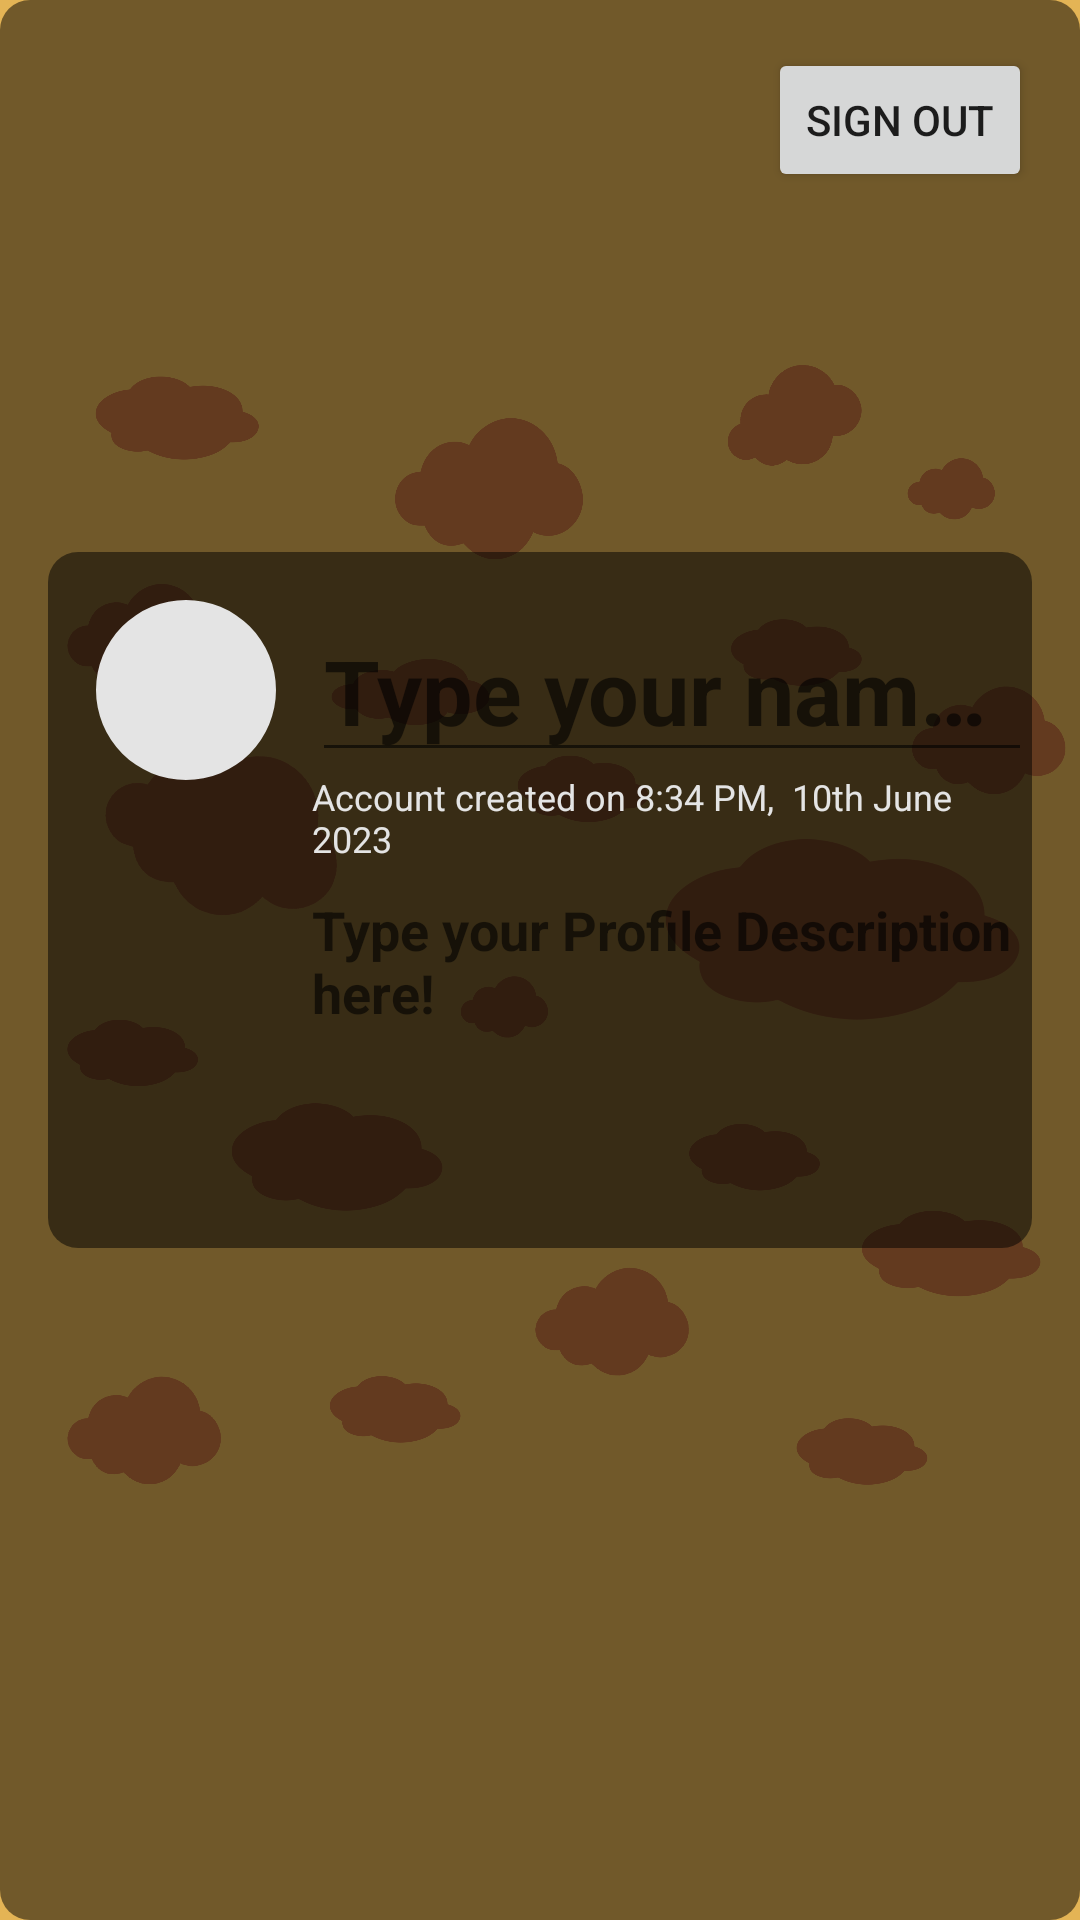

The Android layout XML behind this screen, and the referenced resources:
<!-- AndroidManifest.xml: application theme Theme.umami_burger -->
<!-- res/layout/fragment_profile_edit.xml -->
<?xml version="1.0" encoding="utf-8"?>
<FrameLayout xmlns:android="http://schemas.android.com/apk/res/android"
    xmlns:app="http://schemas.android.com/apk/res-auto"
    xmlns:tools="http://schemas.android.com/tools"
    android:layout_width="match_parent"
    android:layout_height="match_parent"
    tools:context=".MainActivity">


    <androidx.coordinatorlayout.widget.CoordinatorLayout
        android:layout_width="match_parent"
        android:layout_height="match_parent"
        android:id="@+id/fragment_profile"
        android:background="@color/background_color">

        <ImageView
            android:id="@+id/background_image"
            android:layout_width="match_parent"
            android:layout_height="wrap_content"
            android:layout_alignParentBottom="true"
            android:scaleType="fitCenter"
            android:clickable="true"
            android:src="@drawable/background_clouds" />

        <RelativeLayout
            android:layout_width="match_parent"
            android:layout_height="match_parent"
            android:background="@drawable/back"
            >
            <Button
                android:layout_alignParentRight="true"
                android:layout_width="wrap_content"
                android:layout_height="wrap_content"
                android:text="@string/Sign_Out"
                android:layout_marginRight="16dp"
                android:layout_marginTop="16dp"
                android:id="@+id/btnSignout"></Button>


            <androidx.constraintlayout.widget.ConstraintLayout
                android:id="@+id/profile_header"
                android:layout_width="match_parent"
                android:layout_height="wrap_content"
                android:layout_below="@id/btnSignout"
                android:layout_marginStart="16dp"
                android:layout_marginTop="120dp"
                android:layout_marginEnd="16dp"
                android:layout_marginBottom="16dp"
                android:background="@drawable/back">

                <com.google.android.material.imageview.ShapeableImageView
                    android:id="@+id/avatar_image_view"
                    style="@style/CircularAvatarStyle"
                    android:layout_width="60dp"
                    android:layout_height="60dp"
                    android:layout_marginStart="16dp"
                    android:layout_marginTop="16dp"
                    android:background="@color/light_grey"
                    app:layout_constraintStart_toStartOf="parent"
                    android:src="@drawable/add_photo_alternate_black_24dp"
                    app:layout_constraintTop_toTopOf="parent" />

                <LinearLayout
                    android:id="@+id/layout_posted_by"
                    android:layout_width="0dp"
                    android:layout_height="wrap_content"
                    android:layout_marginStart="12dp"
                    android:layout_marginTop="0dp"
                    android:orientation="vertical"
                    app:layout_constraintStart_toEndOf="@id/avatar_image_view"
                    app:layout_constraintEnd_toEndOf="parent"
                    app:layout_constraintTop_toTopOf="@id/avatar_image_view">

                    <EditText
                        android:id="@+id/display_name_edit_text"
                        android:layout_width="wrap_content"
                        android:layout_height="wrap_content"
                        android:ellipsize="end"
                        android:maxLines="2"
                        android:textAlignment="textStart"
                        android:textColor="@color/light_grey"
                        android:textSize="30dp"
                        android:textStyle="bold"
                        android:inputType="text"
                        tools:text="Steve Jobsn't"
                        android:hint="@string/inputYourName"/>

                    <TextView
                        android:id="@+id/post_time_text_view"
                        android:layout_width="wrap_content"
                        android:layout_height="wrap_content"
                        android:ellipsize="end"
                        android:maxLines="2"
                        android:textSize="12dp"
                        android:text="Account created on 8:34 PM,  10th June 2023 "
                        android:textColor="@color/light_grey"/>

                    <EditText
                        android:id="@+id/description_edit_text"
                        android:layout_width="match_parent"
                        android:layout_height="wrap_content"
                        android:layout_marginTop="10dp"
                        android:layout_marginBottom="10dp"
                        android:textColor="@color/light_grey"
                        android:textStyle="bold"
                        android:inputType="textMultiLine"
                        android:background="@null"
                        android:hint="@string/inputYourDescription"
                        tools:text="Brian Marty : my favourite place on earth" />
                    <TextView
                        android:layout_width="wrap_content"
                        android:layout_height="wrap_content"
                        tools:text="x/120"
                        android:textColor="@color/successful">

                    </TextView>

                    <Button
                        android:layout_width="24dp"
                        android:layout_height="24dp"
                        android:background="@drawable/baseline_check_24"
                        android:layout_marginTop="10dp"
                        android:layout_marginRight="10dp"
                        android:layout_marginBottom="10dp"
                        android:id="@+id/btnEditProfile"
                        android:layout_gravity="end"
                        android:padding="30dp"

                        >

                    </Button>

                </LinearLayout>



            </androidx.constraintlayout.widget.ConstraintLayout>



        </RelativeLayout>



    </androidx.coordinatorlayout.widget.CoordinatorLayout>

</FrameLayout>
<!-- resources referenced by this layout -->
<resources>
  <color name="background_color">#E4B455</color>
  <color name="light_grey">#E4E4E4</color>
  <color name="successful">#0D8E0D</color>
  <!-- drawable back (drawable) -->
  <shape xmlns:android="http://schemas.android.com/apk/res/android" android:shape="rectangle" >
      <solid android:color="#80000000" />
      <corners android:radius="10dip"/>
  </shape>
  <!-- drawable background_clouds: png bitmap (drawable, 347017 bytes) -->
  <string name="Sign_Out">Sign out</string>
  <string name="inputYourDescription">Type your Profile Description here!</string>
  <string name="inputYourName">Type your name here</string>
  <style name="CircularAvatarStyle">
          <item name="shapeAppearanceOverlay">@style/ShapeAppearanceOverlay.CircularImage</item>
          <item name="android:scaleType">centerCrop</item>
      </style>
  <style name="Theme.umami_burger" parent="Theme.MaterialComponents.DayNight.NoActionBar">
          
          <item name="colorPrimary">#e86434</item>
          <item name="colorPrimaryVariant">#0F9D58</item>
          <item name="colorOnPrimary">@color/black</item>
          
          <item name="colorSecondary">#e86434</item>
          <item name="colorSecondaryVariant">@color/teal_700</item>
          <item name="colorOnSecondary">@color/black</item>
          
          <item name="android:statusBarColor">?attr/colorPrimaryVariant</item>
          
      </style>
  <style name="ShapeAppearanceOverlay.CircularImage" parent="">
          <item name="cornerFamily">rounded</item>
          <item name="cornerSize">50%</item>
      </style>
  <color name="black">#FF000000</color>
  <color name="teal_700">#FF018786</color>
</resources>
